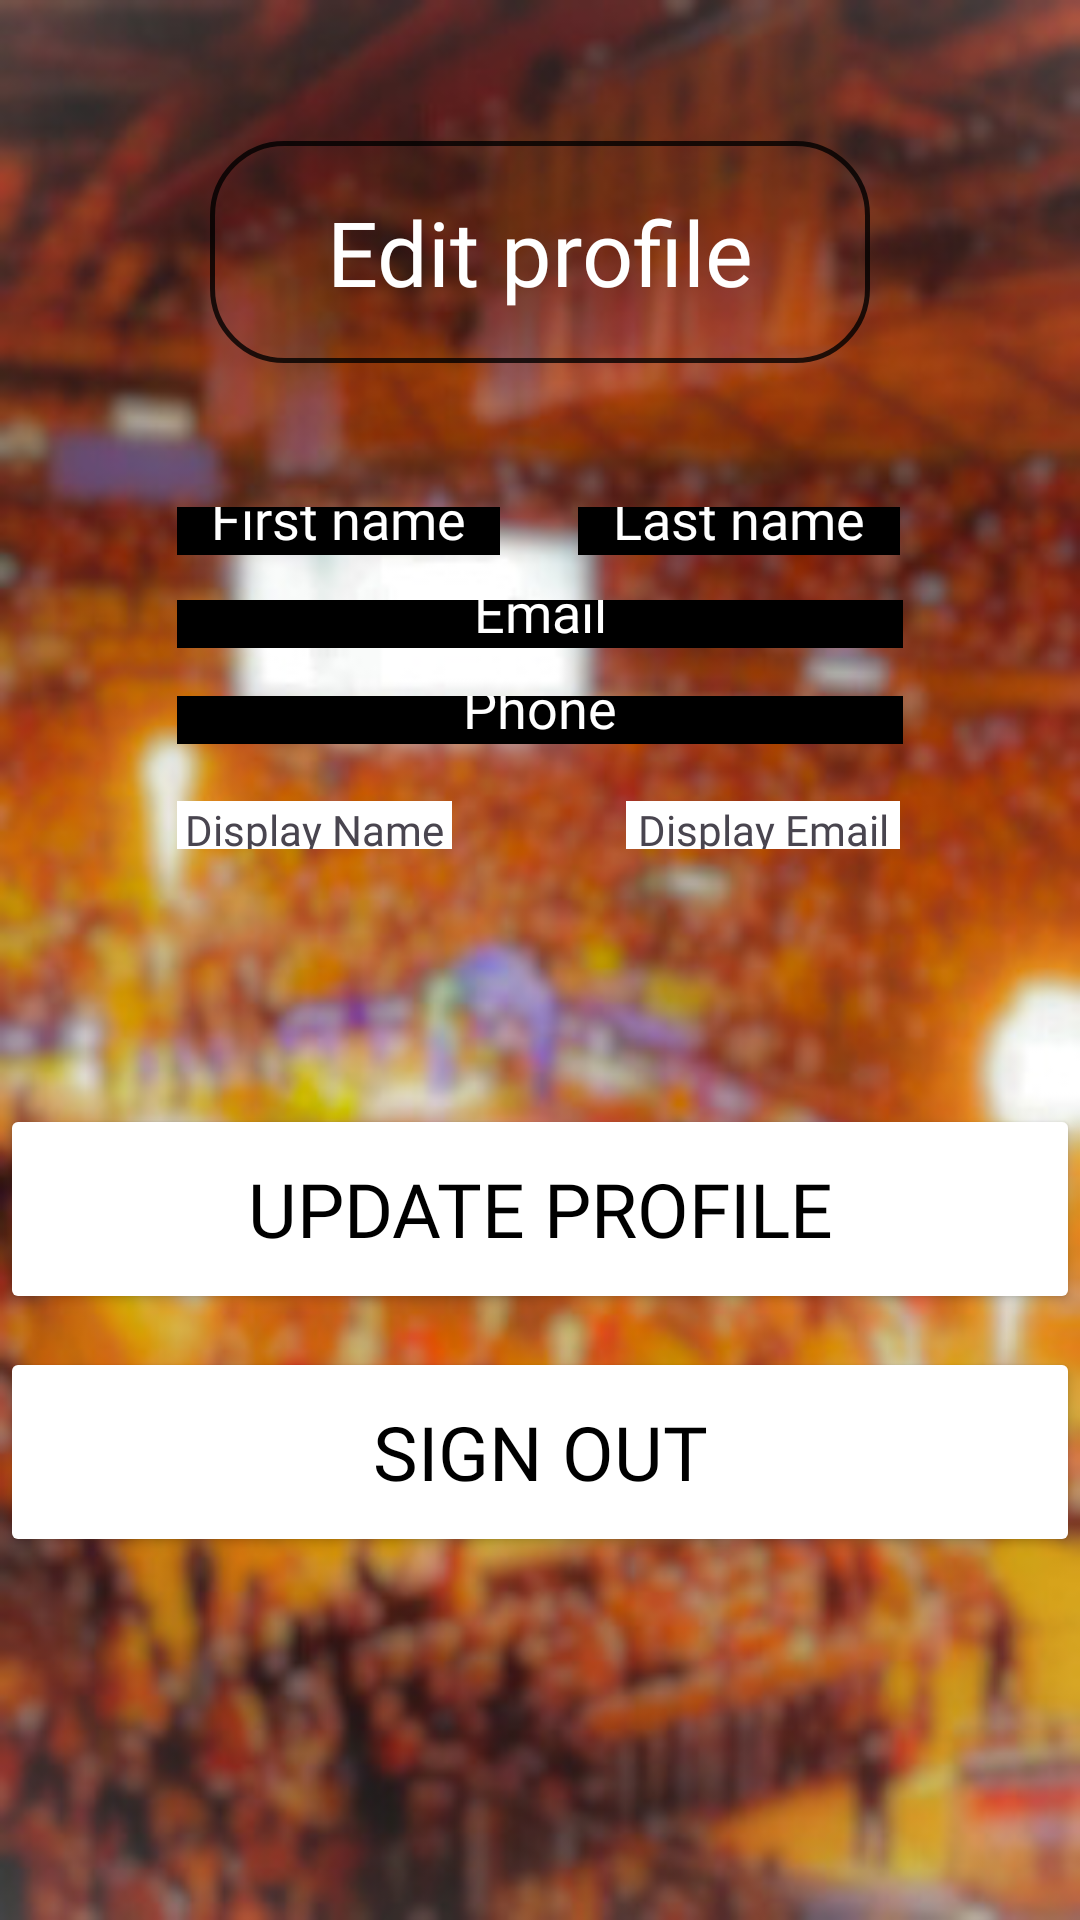

Write the Android layout XML for this screen, with the resource values it uses.
<!-- AndroidManifest.xml: application theme Theme.Eyalproject -->
<!-- res/layout/activity_user_profile.xml -->
<?xml version="1.0" encoding="utf-8"?>
<androidx.constraintlayout.widget.ConstraintLayout xmlns:android="http://schemas.android.com/apk/res/android"
    xmlns:app="http://schemas.android.com/apk/res-auto"
    xmlns:tools="http://schemas.android.com/tools"
    android:id="@+id/main"
    android:layout_width="match_parent"
    android:layout_height="match_parent"
    android:background="@drawable/fieldimage"
    tools:context=".screens.UserProfileActivity">


    <TextView
        android:id="@+id/Edirpro"
        android:layout_width="220dp"
        android:layout_height="74dp"
        android:gravity="center"
        android:layout_marginTop="47dp"
        android:layout_marginBottom="48dp"
        android:background="@drawable/edittext_rounded_bg"
        android:fontFamily="@font/secular_one_regular"
        android:text="Edit profile"
        android:textColor="@color/white"
        android:textSize="30dp"
        app:layout_constraintBottom_toTopOf="@+id/etUserLastName"
        app:layout_constraintEnd_toEndOf="parent"
        app:layout_constraintStart_toStartOf="parent"
        app:layout_constraintTop_toTopOf="parent" />

    <EditText
        android:id="@+id/etUserFirstName"
        android:layout_width="0dp"
        android:layout_height="0dp"
        android:layout_marginStart="59dp"
        android:layout_marginEnd="26dp"
        android:background="@color/black"
        android:fontFamily="@font/secular_one_regular"
        android:gravity="center"
        android:text="First name"
        android:textColor="@color/white"
        app:layout_constraintBottom_toBottomOf="@+id/etUserLastName"
        app:layout_constraintEnd_toStartOf="@+id/etUserLastName"
        app:layout_constraintStart_toStartOf="parent"
        app:layout_constraintTop_toTopOf="@+id/etUserLastName" />

    <EditText
        android:id="@+id/etUserLastName"
        android:layout_width="0dp"
        android:layout_height="0dp"
        android:layout_marginEnd="60dp"
        android:layout_marginBottom="15dp"
        android:background="@color/black"
        android:fontFamily="@font/secular_one_regular"
        android:gravity="center"
        android:text="Last name"
        android:textColor="@color/white"
        app:layout_constraintBottom_toTopOf="@+id/etUserEmail"
        app:layout_constraintEnd_toEndOf="parent"
        app:layout_constraintStart_toEndOf="@+id/etUserFirstName"
        app:layout_constraintTop_toBottomOf="@+id/Edirpro" />

    <EditText
        android:id="@+id/etUserEmail"
        android:layout_width="0dp"
        android:layout_height="0dp"
        android:layout_marginStart="59dp"
        android:layout_marginEnd="59dp"
        android:layout_marginBottom="16dp"
        android:background="@color/black"
        android:fontFamily="@font/secular_one_regular"
        android:gravity="center"
        android:text="Email"
        android:textColor="@color/white"
        app:layout_constraintBottom_toTopOf="@+id/etUserPhone"
        app:layout_constraintEnd_toEndOf="parent"
        app:layout_constraintStart_toStartOf="parent"
        app:layout_constraintTop_toBottomOf="@+id/etUserLastName" />

    <EditText
        android:id="@+id/etUserPhone"
        android:layout_width="0dp"
        android:layout_height="0dp"
        android:layout_marginStart="59dp"
        android:layout_marginEnd="59dp"
        android:layout_marginBottom="19dp"
        android:background="@color/black"
        android:fontFamily="@font/secular_one_regular"
        android:gravity="center"
        android:text="Phone"
        android:textColor="@color/white"
        app:layout_constraintBottom_toTopOf="@+id/tvUserDisplayEmail"
        app:layout_constraintEnd_toEndOf="parent"
        app:layout_constraintStart_toStartOf="parent"
        app:layout_constraintTop_toBottomOf="@+id/etUserEmail" />

    <TextView
        android:id="@+id/tvUserDisplayName"
        android:layout_width="0dp"
        android:layout_height="0dp"
        android:layout_marginStart="59dp"
        android:layout_marginEnd="58dp"
        android:background="@color/white"
        android:fontFamily="@font/secular_one_regular"
        android:gravity="center"
        android:text="Display Name"
        app:layout_constraintBottom_toBottomOf="@+id/tvUserDisplayEmail"
        app:layout_constraintEnd_toStartOf="@+id/tvUserDisplayEmail"
        app:layout_constraintStart_toStartOf="parent"
        app:layout_constraintTop_toTopOf="@+id/tvUserDisplayEmail" />

    <TextView
        android:id="@+id/tvUserDisplayEmail"
        android:layout_width="0dp"
        android:layout_height="0dp"
        android:layout_marginEnd="60dp"
        android:layout_marginBottom="85dp"
        android:background="@color/white"
        android:fontFamily="@font/secular_one_regular"
        android:gravity="center"
        android:text="Display Email"
        app:layout_constraintBottom_toTopOf="@+id/btnUpdateProfile"
        app:layout_constraintEnd_toEndOf="parent"
        app:layout_constraintStart_toEndOf="@+id/tvUserDisplayName"
        app:layout_constraintTop_toBottomOf="@+id/etUserPhone" />

    <Button
        android:id="@+id/btnUpdateProfile"
        android:layout_width="match_parent"
        android:layout_height="70dp"
        android:layout_marginBottom="11dp"
        android:backgroundTint="@color/white"
        android:fontFamily="@font/secular_one_regular"
        android:text="Update profile"
        android:textColor="@color/black"
        android:textSize="25dp"
        app:layout_constraintBottom_toTopOf="@+id/btnSignOut"
        app:layout_constraintEnd_toEndOf="parent"
        app:layout_constraintStart_toStartOf="parent"
        app:layout_constraintTop_toBottomOf="@+id/tvUserDisplayEmail" />

    <Button
        android:id="@+id/btnSignOut"
        android:layout_width="match_parent"
        android:layout_height="70dp"
        android:layout_marginBottom="121dp"
        android:backgroundTint="@color/white"
        android:fontFamily="@font/secular_one_regular"
        android:text="Sign out"
        android:textColor="@color/black"
        android:textSize="25dp"
        app:layout_constraintBottom_toBottomOf="parent"
        app:layout_constraintEnd_toEndOf="parent"
        app:layout_constraintStart_toStartOf="parent"
        app:layout_constraintTop_toBottomOf="@+id/btnUpdateProfile" />



</androidx.constraintlayout.widget.ConstraintLayout>
<!-- resources referenced by this layout -->
<resources>
  <!-- drawable edittext_rounded_bg (drawable) -->
  <?xml version="1.0" encoding="utf-8"?>
  <shape xmlns:android="http://schemas.android.com/apk/res/android">
      <solid android:color="#00FFFFFF"/>
  
      <corners android:radius="24dp"/>
  
      <stroke
          android:width="1.5dp"
          android:color="#CC000000"/>
  
      <padding
          android:left="16dp"
          android:top="12dp"
          android:right="16dp"
          android:bottom="12dp"/>
  
  </shape>
  <!-- drawable fieldimage: jpg bitmap (drawable, 39216 bytes) -->
  <style name="Theme.Eyalproject" parent="Base.Theme.Eyalproject">
          <item name="android:windowDisablePreview">true</item>
      </style>
  <style name="Base.Theme.Eyalproject" parent="Theme.Material3.DayNight.NoActionBar">
  
      </style>
  <!-- not gathered from this repository: default colours our renderer supplied (Android Studio template values) -->
  <color name="black">#FF000000</color>
  <color name="white">#FFFFFFFF</color>
</resources>
